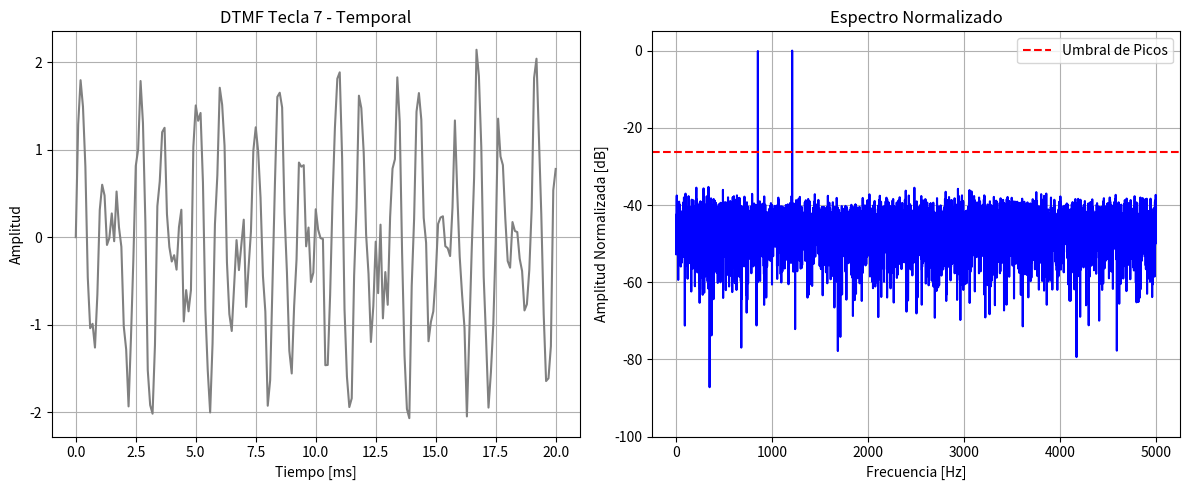
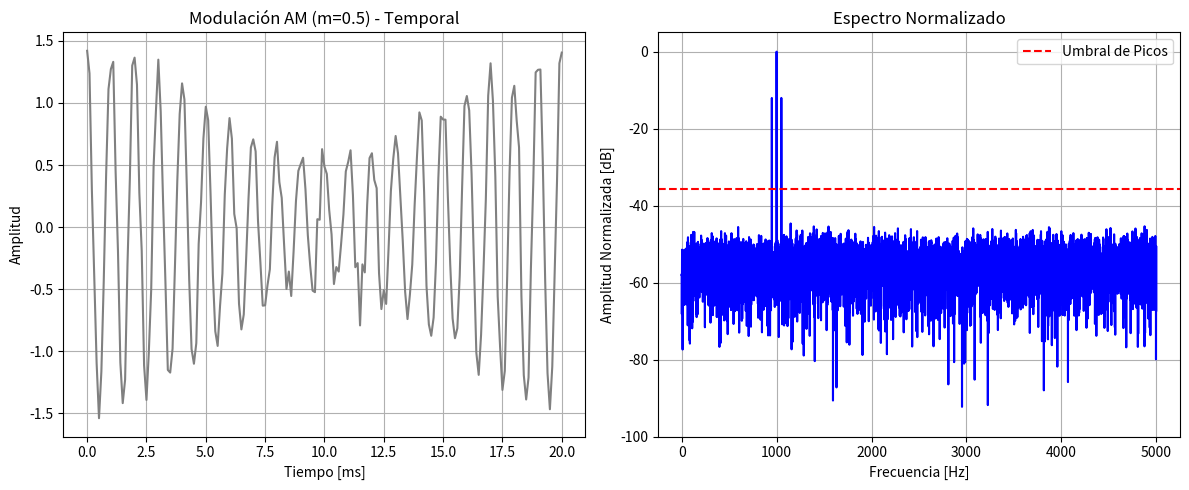
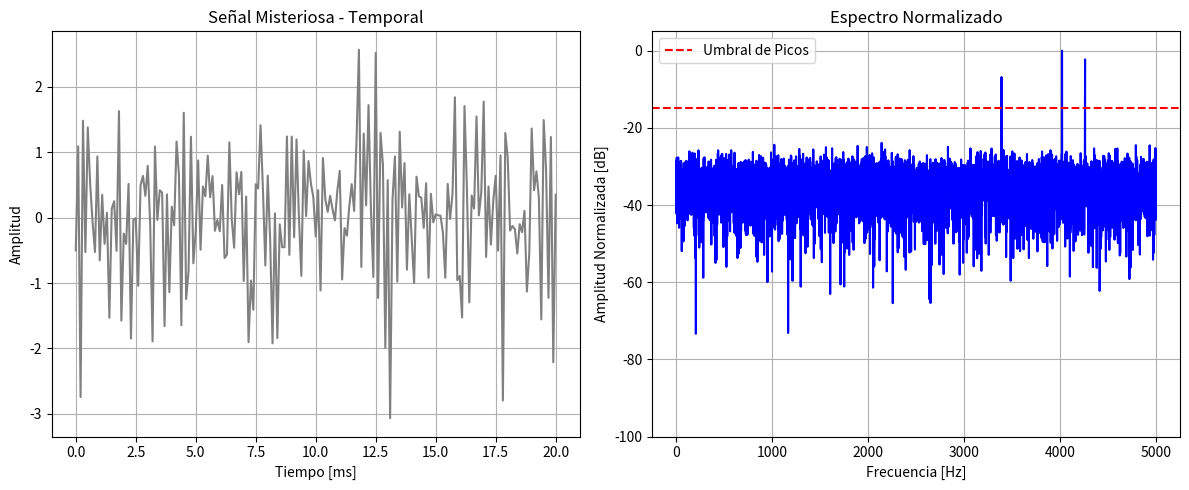

Source code (Python) for these figures, in order:
"""Módulo integrador de análisis de espectro y generación de reportes automáticos."""

import matplotlib.pyplot as plt
import numpy as np
from scipy.fft import fft, fftfreq


def espectro(senal, fs):
    """Analizador de espectro por software (Cátedra)."""
    n = len(senal)
    amplitudes = 2 * np.abs(fft(senal))[:n // 2] / n
    frecuencias = fftfreq(n, 1 / fs)[:n // 2]
    return frecuencias, amplitudes


def espectro_db(amplitudes):
    """Normaliza las amplitudes y convierte a dB respecto al máximo."""
    maximo = np.max(amplitudes)
    # np.maximum evita logaritmo de cero
    return 20 * np.log10(np.maximum(amplitudes / maximo, 1e-10))


def piso_ruido(amplitudes_db):
    """Calcula el piso de ruido como la mediana de las amplitudes en dB."""
    return np.median(amplitudes_db)


def picos(frecuencias, amplitudes_db, margen_db):
    """Encuentra picos espectrales por encima del piso de ruido + margen.

    Retorna:
    Tupla de listas: (frecuencias_pico, amplitudes_db_pico)
    """
    umbral = piso_ruido(amplitudes_db) + margen_db
    mask = amplitudes_db > umbral
    return frecuencias[mask], amplitudes_db[mask]


def ancho_banda_ocupado(frecuencias, amplitudes, fraccion):
    """Calcula BW basado en espectro lineal."""
    umbral = np.max(amplitudes) * fraccion
    mask = amplitudes > umbral
    frecs_validas = frecuencias[mask]
    if len(frecs_validas) == 0:
        return 0.0
    return frecs_validas[-1] - frecs_validas[0]


def informe(senal, fs, nombre):
    """Procesa la señal, imprime el diagnóstico integral y genera el gráfico."""
    frec, amp = espectro(senal, fs)
    amp_db = espectro_db(amp)

    pr_db = piso_ruido(amp_db)
    
    # Tolerancia de 20 dB por encima del piso para detectar picos
    f_picos, a_picos = picos(frec, amp_db, margen_db=20.0)

    frec_dominante = f_picos[np.argmax(a_picos)] if len(f_picos) > 0 else 0.0
    snr_pico = 0.0 - pr_db  # El máximo está normalizado a 0 dB
    
    bw = ancho_banda_ocupado(frec, amp, 0.01)

    print(f"\n=======================================================")
    print(f"      INFORME DE ANALIZADOR DE ESPECTRO: {nombre} ")
    print(f"=======================================================")
    print(f" - Frecuencia Dominante : {frec_dominante:.1f} Hz")
    print(f" - Piso de Ruido (Norm) : {pr_db:.2f} dB")
    print(f" - SNR Pico Dominante   : {snr_pico:.2f} dB")
    print(f" - Ancho de Banda (1%)  : {bw:.1f} Hz")
    print(f" - Lista de Picos Detectados (> Piso + 20dB):")
    for fp, ap in zip(f_picos, a_picos):
        print(f"      -> {fp:5.1f} Hz [{ap:6.2f} dB]")

    # Gráficos
    t = np.arange(0, len(senal)) / fs
    plt.figure(figsize=(12, 5))

    # Temporal (solo 20 ms iniciales)
    t_20ms = t <= 0.02
    plt.subplot(1, 2, 1)
    plt.plot(t[t_20ms] * 1000, senal[t_20ms], color="gray")
    plt.title(f"{nombre} - Temporal")
    plt.xlabel("Tiempo [ms]")
    plt.ylabel("Amplitud")
    plt.grid(True)

    # Espectral en dB
    plt.subplot(1, 2, 2)
    plt.plot(frec, amp_db, color="blue")
    plt.axhline(y=pr_db + 20.0, color="red", linestyle="--", label="Umbral de Picos")
    plt.title("Espectro Normalizado")
    plt.xlabel("Frecuencia [Hz]")
    plt.ylabel("Amplitud Normalizada [dB]")
    plt.ylim(-100, 5)
    plt.legend()
    plt.grid(True)
    plt.tight_layout()
    plt.show()


def main():
    """Evalúa el analizador integrador contra tres señales complejas."""
    fs = 10000.0
    t = np.arange(0, 1.0, 1 / fs)

    # 1. DTMF Tecla 7 (852 Hz, 1209 Hz)
    rng_dtmf = np.random.default_rng(7)
    tecla_7 = np.sin(2 * np.pi * 852 * t) + np.sin(2 * np.pi * 1209 * t)
    tecla_7 += rng_dtmf.normal(0, 0.3, len(t))
    informe(tecla_7, fs, "DTMF Tecla 7")

    # 2. AM m=0.5
    rng_am = np.random.default_rng(9)
    am = (1 + (0.5 * np.cos(2 * np.pi * 50 * t))) * np.cos(2 * np.pi * 1000 * t)
    am += rng_am.normal(0, 0.1, len(t))
    informe(am, fs, "Modulación AM (m=0.5)")

    # 3. Señal misteriosa
    rng_mist = np.random.default_rng(4)
    # Replicamos interno de la función misteriosa para control
    frecuencias = rng_mist.choice(np.arange(500, 4500, 10), 3, replace=False)
    amplitudes = rng_mist.uniform(0.3, 1.0, 3)
    senal_mist = np.zeros(len(t))
    for f, a in zip(frecuencias, amplitudes):
        senal_mist += a * np.sin(2 * np.pi * f * t)
    senal_mist += rng_mist.normal(0, 0.8, len(t))
    informe(senal_mist, fs, "Señal Misteriosa")


if __name__ == "__main__":
    main()
